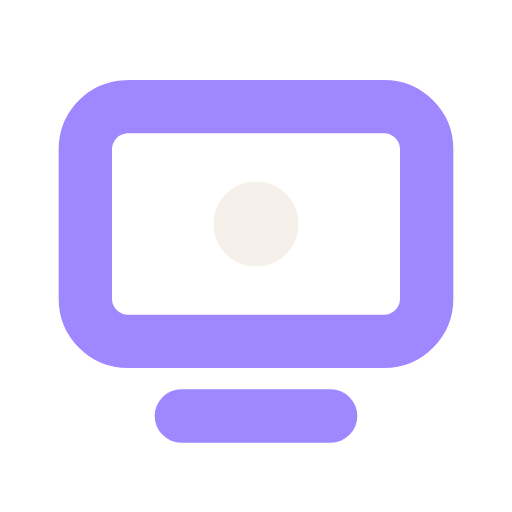
t = 0.00 s
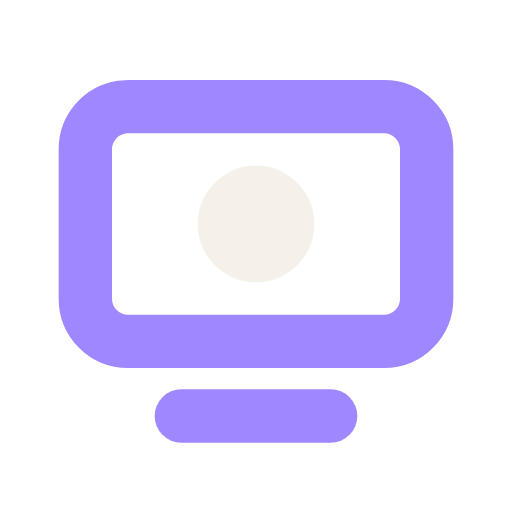
t = 0.06 s
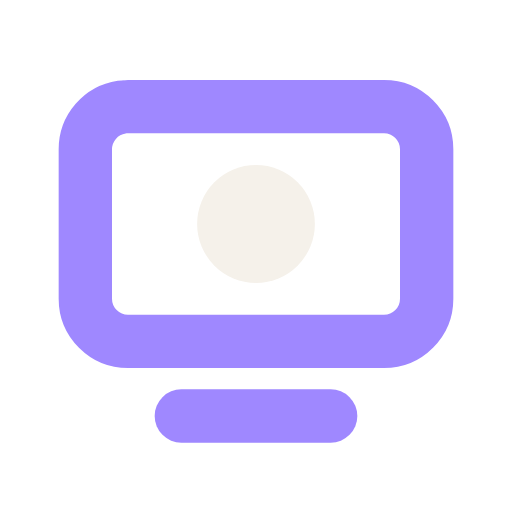
t = 0.13 s
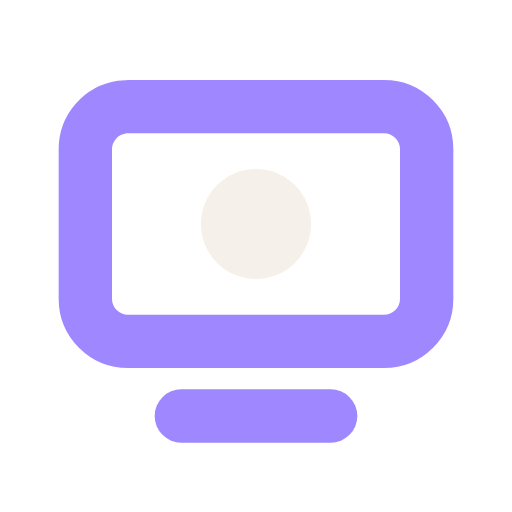
t = 0.18 s
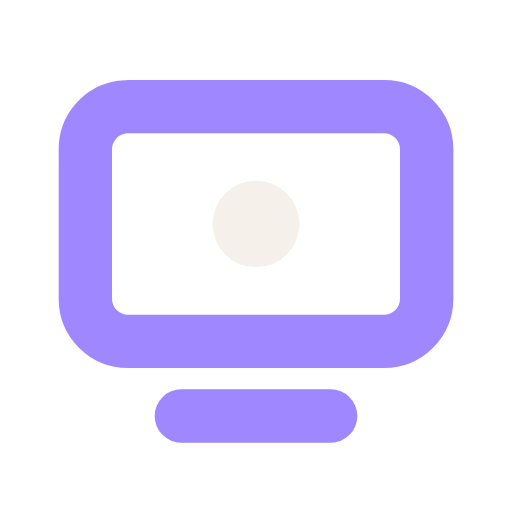
t = 0.27 s
t = 0.32 s: frame unchanged from t = 0.00 s, image omitted

The animated SVG that drew these frames (rendered in a browser with its animation timeline set to each time). Animation: 1 SMIL element (animateTransform=1); one cycle of 0.32 s.

<svg xmlns="http://www.w3.org/2000/svg" width="256" height="256" viewBox="0 0 48 48" role="img" aria-label="MixAI TV"><g><path pathLength="1" d="M12 10H36A4 4 0 0 1 40 14V28A4 4 0 0 1 36 32H12A4 4 0 0 1 8 28V14A4 4 0 0 1 12 10Z" fill="none" stroke="#9f88ff" stroke-width="5" stroke-linecap="round" stroke-linejoin="round" stroke-dasharray="1 1"></path><path pathLength="1" d="M17 39H31" fill="none" stroke="#9f88ff" stroke-width="5" stroke-linecap="round" stroke-linejoin="round" stroke-dasharray="1 1"></path><g transform="translate(24 21)"><g><animateTransform attributeName="transform" type="scale" values="1;1.38;1" keyTimes="0;0.4;1" calcMode="spline" keySplines="0.16 1 0.3 1;0.4 0 0.2 1" dur="320ms" begin="0ms" fill="freeze"/><circle r="4" fill="#f5f1ea"/></g></g></g></svg>
